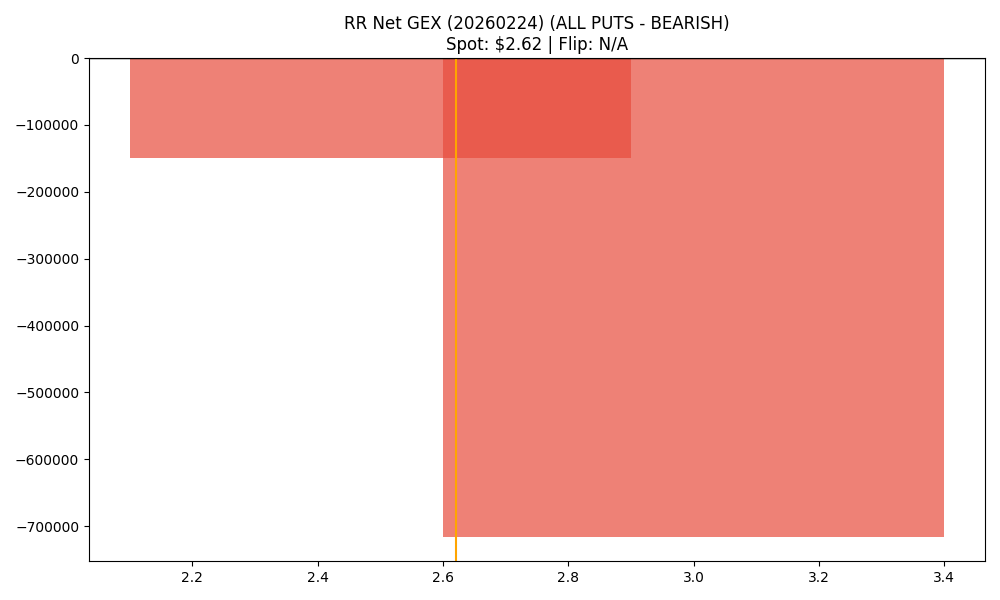

Values plotted in this chart, from the file beside it:
strike, call_gex, put_gex, call_dex, put_dex, net_greek_delta, net_gex
2.5, 89614, 238822, 74947, -109541, -0.08071, -149208
3.0, 1652143, 2368792, 974566, -2913125, -0.2561, -716648
